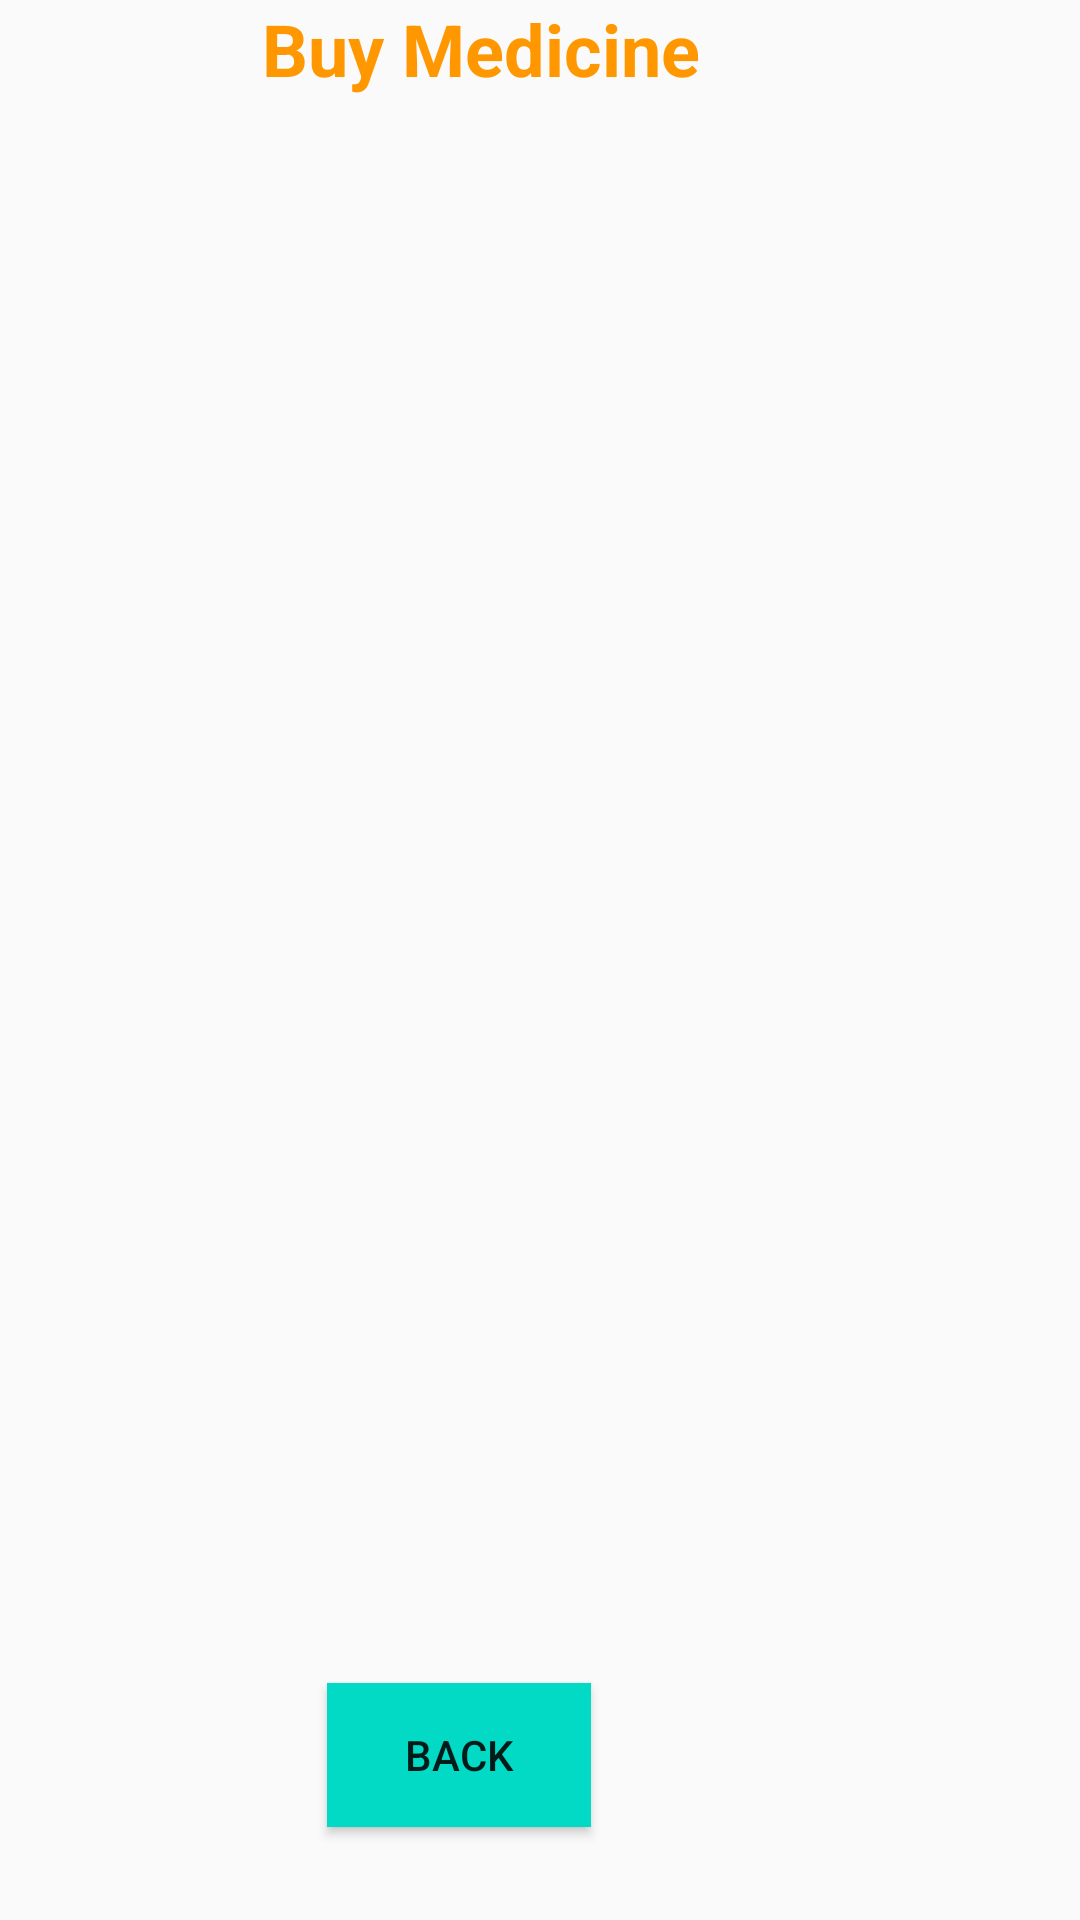

Here is an Android app screen rendered from its layout file. Give the layout XML and the strings, colors and styles it references.
<!-- AndroidManifest.xml: application theme Theme.Healthcare_app -->
<!-- res/layout/activity_medicine.xml -->
<?xml version="1.0" encoding="utf-8"?>
<RelativeLayout xmlns:android="http://schemas.android.com/apk/res/android"
    xmlns:app="http://schemas.android.com/apk/res-auto"
    xmlns:tools="http://schemas.android.com/tools"
    android:layout_width="match_parent"
    android:layout_height="match_parent"
    android:background="@drawable/back1"
    tools:context=".MedicineActivity">

    <TextView
        android:id="@+id/textViewtitle3"
        android:layout_width="279dp"
        android:layout_height="67dp"
        android:layout_alignParentEnd="true"
        android:layout_marginEnd="60dp"
        android:layout_marginBottom="664dp"
        android:text="Buy Medicine"
        android:textAlignment="center"
        android:textColor="#FF9800"
        android:textSize="24sp"
        android:textStyle="bold"
        tools:layout_editor_absoluteX="150dp"
        tools:layout_editor_absoluteY="154dp" />

    <Button
        android:id="@+id/buttonmedback"
        android:layout_width="wrap_content"
        android:layout_height="wrap_content"
        android:layout_alignParentEnd="true"
        android:layout_alignParentBottom="true"

        android:layout_marginEnd="163dp"
        android:layout_marginBottom="31dp"
        android:background="@color/teal_200"
        android:text="Back"
        tools:ignore="MissingConstraints"
        tools:layout_editor_absoluteX="47dp"
        tools:layout_editor_absoluteY="621dp" />

    <ListView
        android:id="@+id/editmedmulti"
        android:layout_width="368dp"
        android:layout_height="537dp"

        android:layout_alignParentEnd="true"
        android:layout_alignParentBottom="true"
        android:layout_marginTop="29dp"
        android:layout_marginEnd="24dp"
        android:layout_marginBottom="111dp"
        android:ems="10"
        android:gravity="start|top"
        android:inputType="textMultiLine"
        android:padding="10dp"
        android:textColor="@color/white"
        android:textSize="24dp"
        tools:ignore="MissingConstraints"
        tools:layout_editor_absoluteX="27dp" />
</RelativeLayout>
<!-- resources referenced by this layout -->
<resources>
  <style name="Theme.Healthcare_app" parent="Theme.AppCompat.Light.NoActionBar">
          
          <item name="colorPrimary">@color/purple_500</item>
          <item name="colorPrimaryDark">@color/purple_700</item>
          <item name="colorAccent">@color/teal_200</item>
          
      </style>
  <!-- not gathered from this repository: default colours our renderer supplied (Android Studio template values) -->
  <color name="purple_500">#FF6200EE</color>
  <color name="purple_700">#FF3700B3</color>
  <color name="teal_200">#FF03DAC5</color>
  <color name="white">#FFFFFFFF</color>
</resources>
